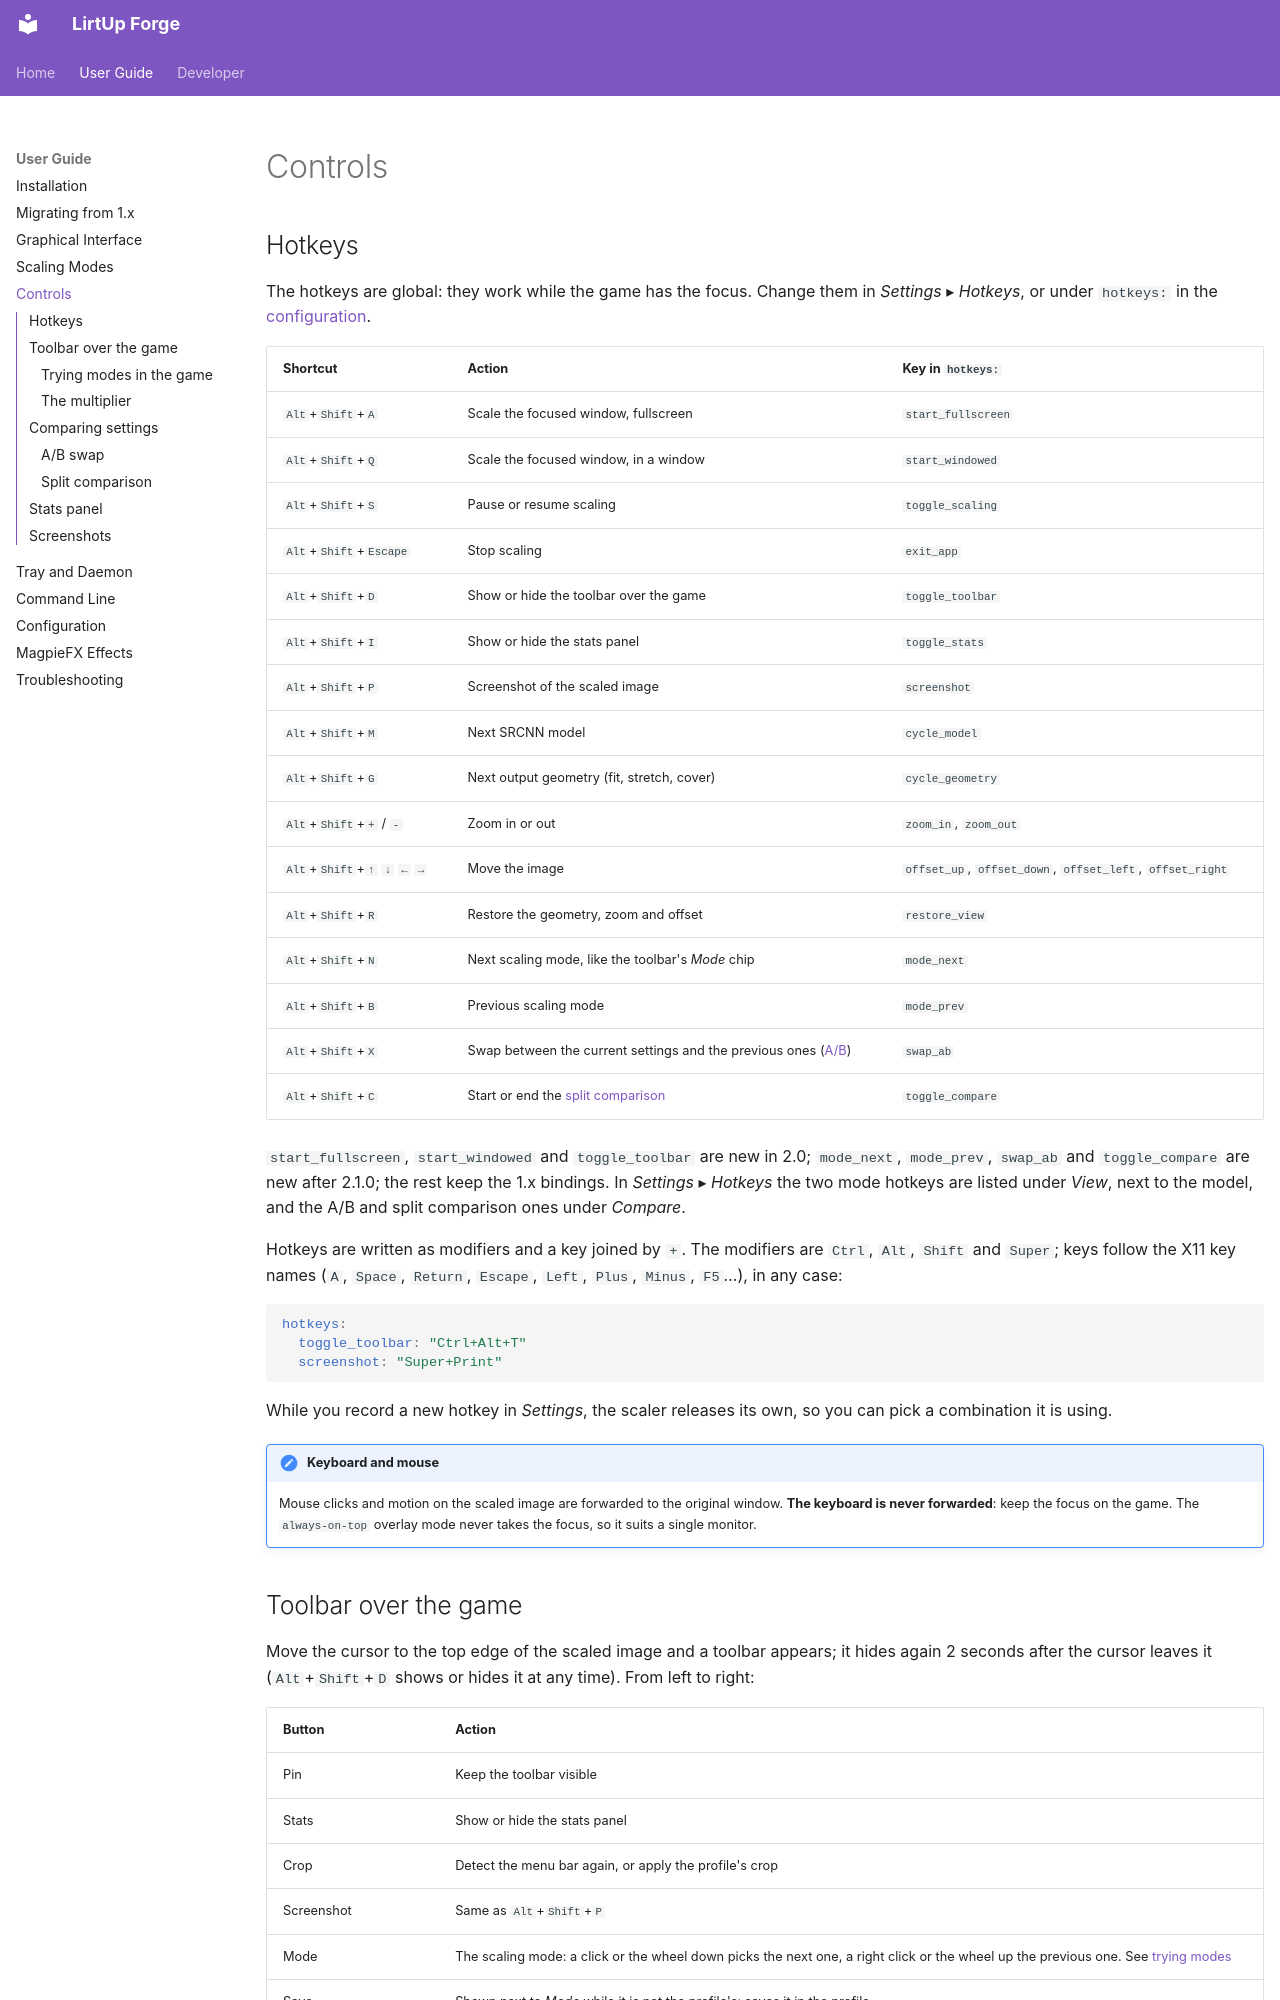

repository: Kushro/lirtup-forge · page: user/controls/index.html · generator: mkdocs

# Controls

## Hotkeys

The hotkeys are global: they work while the game has the focus. Change them in
*Settings* ▸ *Hotkeys*, or under `hotkeys:` in the
[configuration](configuration.md).

| Shortcut | Action | Key in `hotkeys:` |
| --- | --- | --- |
| `Alt`+`Shift`+`A` | Scale the focused window, fullscreen | `start_fullscreen` |
| `Alt`+`Shift`+`Q` | Scale the focused window, in a window | `start_windowed` |
| `Alt`+`Shift`+`S` | Pause or resume scaling | `toggle_scaling` |
| `Alt`+`Shift`+`Escape` | Stop scaling | `exit_app` |
| `Alt`+`Shift`+`D` | Show or hide the toolbar over the game | `toggle_toolbar` |
| `Alt`+`Shift`+`I` | Show or hide the stats panel | `toggle_stats` |
| `Alt`+`Shift`+`P` | Screenshot of the scaled image | `screenshot` |
| `Alt`+`Shift`+`M` | Next SRCNN model | `cycle_model` |
| `Alt`+`Shift`+`G` | Next output geometry (fit, stretch, cover) | `cycle_geometry` |
| `Alt`+`Shift`+`+` / `-` | Zoom in or out | `zoom_in`, `zoom_out` |
| `Alt`+`Shift`+`↑` `↓` `←` `→` | Move the image | `offset_up`, `offset_down`, `offset_left`, `offset_right` |
| `Alt`+`Shift`+`R` | Restore the geometry, zoom and offset | `restore_view` |
| `Alt`+`Shift`+`N` | Next scaling mode, like the toolbar's *Mode* chip | `mode_next` |
| `Alt`+`Shift`+`B` | Previous scaling mode | `mode_prev` |
| `Alt`+`Shift`+`X` | Swap between the current settings and the previous ones ([A/B](#ab-swap)) | `swap_ab` |
| `Alt`+`Shift`+`C` | Start or end the [split comparison](#split-comparison) | `toggle_compare` |

`start_fullscreen`, `start_windowed` and `toggle_toolbar` are new in 2.0;
`mode_next`, `mode_prev`, `swap_ab` and `toggle_compare` are new after 2.1.0;
the rest keep the 1.x bindings. In *Settings* ▸ *Hotkeys* the two mode
hotkeys are listed under *View*, next to the model, and the A/B and split
comparison ones under *Compare*.

Hotkeys are written as modifiers and a key joined by `+`. The modifiers are
`Ctrl`, `Alt`, `Shift` and `Super`; keys follow the X11 key names (`A`,
`Space`, `Return`, `Escape`, `Left`, `Plus`, `Minus`, `F5`…), in any case:

```yaml
hotkeys:
  toggle_toolbar: "Ctrl+Alt+T"
  screenshot: "Super+Print"
```

While you record a new hotkey in *Settings*, the scaler releases its own, so
you can pick a combination it is using.

!!! note "Keyboard and mouse"

    Mouse clicks and motion on the scaled image are forwarded to the original
    window. **The keyboard is never forwarded**: keep the focus on the game.
    The `always-on-top` overlay mode never takes the focus, so it suits a
    single monitor.

## Toolbar over the game

Move the cursor to the top edge of the scaled image and a toolbar appears; it
hides again 2 seconds after the cursor leaves it (`Alt`+`Shift`+`D` shows or
hides it at any time). From left to right:

| Button | Action |
| --- | --- |
| Pin | Keep the toolbar visible |
| Stats | Show or hide the stats panel |
| Crop | Detect the menu bar again, or apply the profile's crop |
| Screenshot | Same as `Alt`+`Shift`+`P` |
| Mode | The scaling mode: a click or the wheel down picks the next one, a right click or the wheel up the previous one. See [trying modes](#trying-modes-in-the-game) |
| Save | Shown next to *Mode* while it is not the profile's: saves it in the profile |
| Multiplier | Next frame generation multiplier, saved in the configuration. See [the multiplier](#the-multiplier) |
| Compare | Start or end the [split comparison](#split-comparison); highlighted while it is on |
| Hide | Hide the toolbar until the cursor comes back to the edge |
| To window / fullscreen | Switch between the two |
| Stop | Stop scaling |

The toolbar also shows the frame rate on screen.

In window mode, drag the toolbar to move the window. Settings changed from the
toolbar are saved by the GUI when it is open; otherwise they last until the
session ends.
